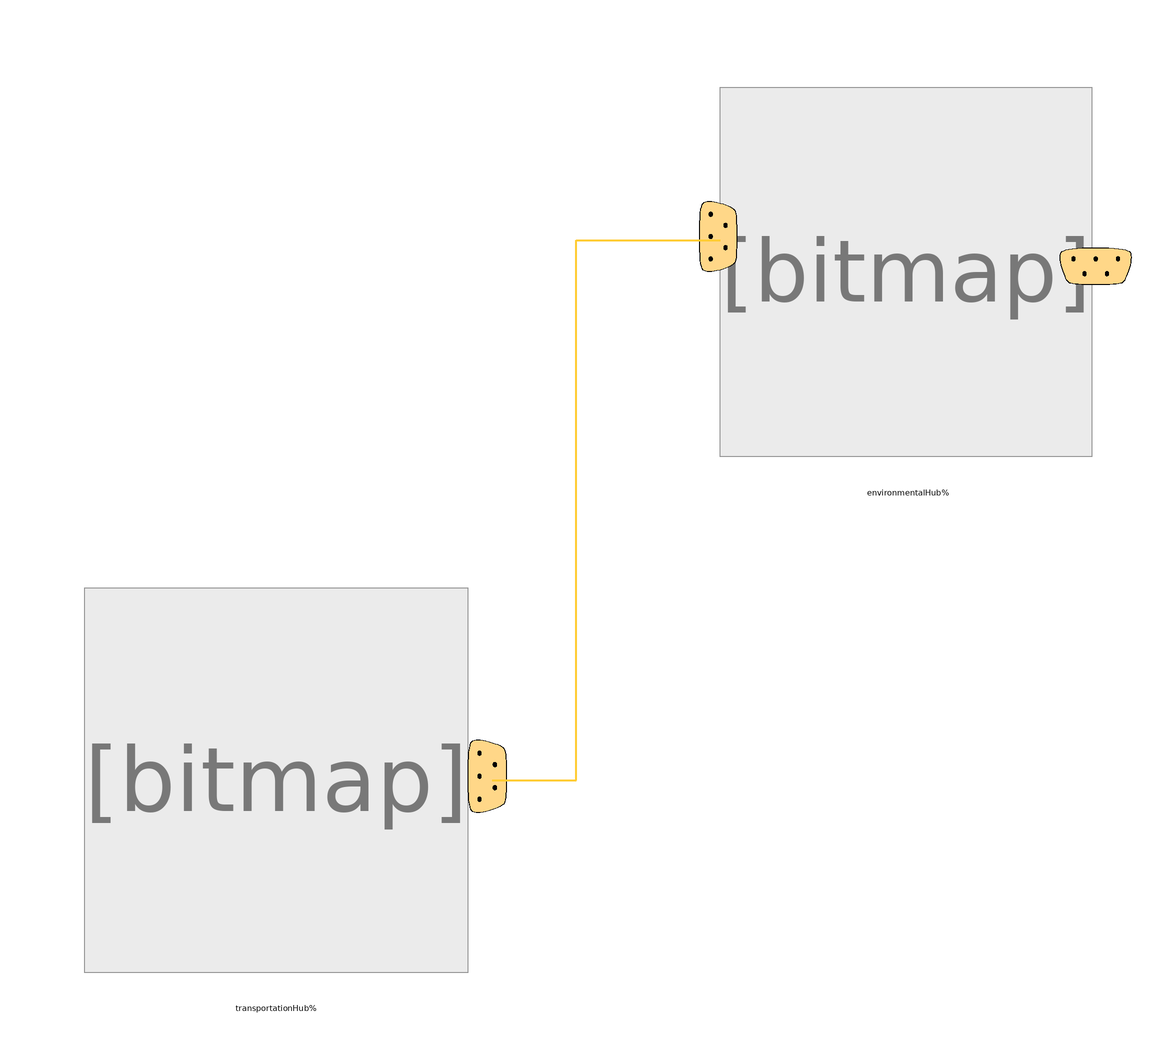

The Modelica model whose source follows is shown above as a component diagram (icons at their Placement, wires along their Line points).

model TransportationIntegrator
  extends TransportationModel.Icons.TransportIntegrator;
  inner TransportationParameter TP;
    
  Real year(start = TP.StartSimulationYear);
  TransportationModel.Scenarios.Scenario2.TransportationHub transportationHub annotation(
    Placement(visible = true, transformation(origin = {-58, -46}, extent = {{-32, -32}, {32, 32}}, rotation = 0)));
  TransportationModel.Scenarios.Scenario2.EnvironmentalHub environmentalHub annotation(
    Placement(visible = true, transformation(origin = {47, 39}, extent = {{-31, -31}, {31, 31}}, rotation = 0)));
equation
  when sample(TP.StartTriggerTime, TP.SampleRate) then
    year = pre(year) + 1;
  end when;
  connect(transportationHub.VehiclesPoolBus, environmentalHub.DisplayHubPort) annotation(
    Line(points = {{-22, -46}, {-8, -46}, {-8, 44}, {16, 44}}, color = {255, 204, 51}, thickness = 0.5));
protected
  annotation(
    experiment(StartTime = 2019, StopTime = 2035, Tolerance = 1e-06, Interval = 0.02));

end TransportationIntegrator;